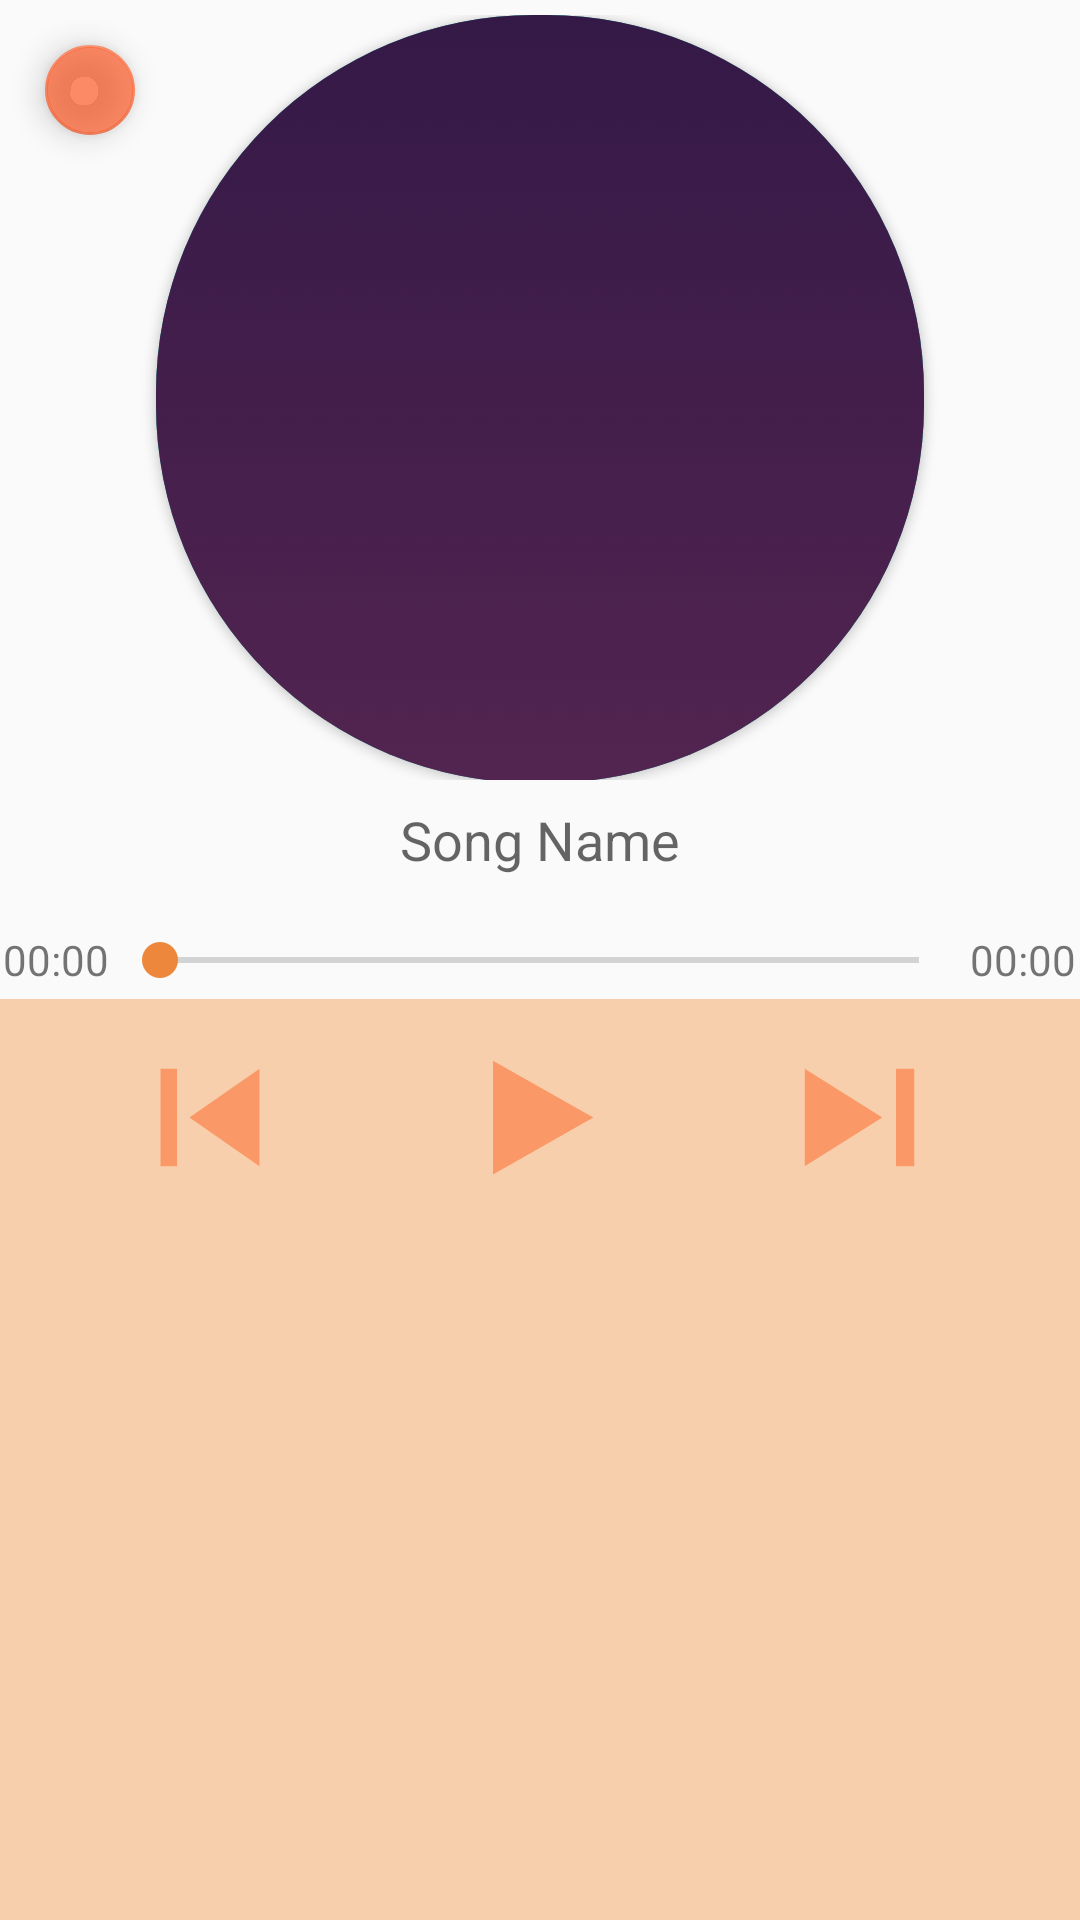

The Android layout XML behind this screen, and the referenced resources:
<!-- AndroidManifest.xml: application theme AppTheme -->
<!-- res/layout/activity_mplayer.xml -->
<?xml version="1.0" encoding="utf-8"?>
<androidx.constraintlayout.widget.ConstraintLayout xmlns:android="http://schemas.android.com/apk/res/android"
xmlns:app="http://schemas.android.com/apk/res-auto"
xmlns:tools="http://schemas.android.com/tools"
android:id="@+id/linearLayout"
android:layout_width="match_parent"
android:layout_height="match_parent">

<androidx.coordinatorlayout.widget.CoordinatorLayout
    android:id="@+id/coordinatorLayout"
    android:layout_width="wrap_content"
    android:layout_height="wrap_content"
    app:layout_constraintStart_toStartOf="parent"
    app:layout_constraintTop_toTopOf="parent"
    tools:context=".functions.Mplayer">

    <com.google.android.material.appbar.AppBarLayout
        android:layout_width="wrap_content"
        android:layout_height="wrap_content"
        android:theme="@style/AppTheme.AppBarOverlay" />

    <include
        layout="@layout/mplayerover"
        android:layout_width="wrap_content"
        android:layout_height="wrap_content"
        android:animateLayoutChanges="true"
        android:animationCache="true" />

    <com.google.android.material.floatingactionbutton.FloatingActionButton
        android:id="@+id/fab_back"
        android:layout_width="30dp"
        android:layout_height="31dp"
        android:layout_marginLeft="15dp"
        android:layout_marginTop="15dp"
        android:foreground="@drawable/ic_arrow_back_black_24dp"
        android:foregroundGravity="center"
        app:backgroundTint="#AEFF5722"
        app:fabSize="auto"
        app:maxImageSize="24dp"
        app:useCompatPadding="false" />

</androidx.coordinatorlayout.widget.CoordinatorLayout>
</androidx.constraintlayout.widget.ConstraintLayout>
<!-- res/layout/mplayerover.xml (included above) -->
<?xml version="1.0" encoding="utf-8"?>
<RelativeLayout xmlns:android="http://schemas.android.com/apk/res/android"
    xmlns:app="http://schemas.android.com/apk/res-auto"
    xmlns:tools="http://schemas.android.com/tools"
    android:layout_width="match_parent"
    android:layout_height="match_parent"
    tools:context=".functions.Mplayer">
    <LinearLayout
        android:layout_width="match_parent"
        android:layout_height="wrap_content"
        android:orientation="vertical">
        <Space
            android:layout_width="match_parent"
            android:layout_height="5dp" />
        <LinearLayout
            android:layout_width="match_parent"
            android:layout_height="255dp"
            android:orientation="horizontal">
            <Space
                android:layout_width="30dp"
                android:layout_height="256dp"
                android:layout_weight="1"
                android:background="#009688" />
            <androidx.cardview.widget.CardView
                android:layout_width="256dp"
                android:layout_height="256dp"
                android:background="#009688"
                app:cardCornerRadius="126dp">
                <ImageView
                    android:id="@+id/imageView5"
                    android:layout_width="256dp"
                    android:layout_height="256dp"
                    android:layout_gravity="center"
                    android:layout_weight="1"
                    android:background="#009688"
                    android:scaleType="centerCrop"
                    tools:srcCompat="@drawable/bg" />
            </androidx.cardview.widget.CardView>
            <Space
                android:layout_width="30dp"
                android:layout_height="256dp"
                android:layout_weight="1"
                android:background="#2B2B2B" />
        </LinearLayout>
        <TextView
            android:id="@+id/textView10"
            android:layout_width="match_parent"
            android:layout_height="30dp"
            android:ellipsize="marquee"
            android:gravity="center"
            android:layout_margin="5dp"
            android:hint="Song Name"
            android:marqueeRepeatLimit="marquee_forever"
            android:textSize="18sp" />
        <LinearLayout
            android:layout_width="match_parent"
            android:layout_height="40dp"
            android:orientation="horizontal">
            <TextView
                android:id="@+id/textView11"
                android:layout_width="wrap_content"
                android:layout_height="40dp"
                android:layout_weight="1"
                android:gravity="clip_horizontal|center"
                android:text="00:00" />
            <SeekBar
                android:id="@+id/seekBar4"
                android:layout_width="283dp"
                android:layout_height="40dp"
                android:layout_weight="1" />
            <TextView
                android:id="@+id/textView12"
                android:layout_width="wrap_content"
                android:layout_height="40dp"
                android:layout_weight="1"
                android:gravity="clip_horizontal|center"
                android:text="00:00" />
        </LinearLayout>
        <LinearLayout
            android:layout_width="match_parent"
            android:layout_height="65dp"
            android:orientation="horizontal">
            <Space
                android:layout_width="wrap_content"
                android:layout_height="wrap_content"
                android:layout_weight="1" />
            <Button
                android:id="@+id/button23"
                android:layout_width="29dp"
                android:layout_height="match_parent"
                android:layout_weight="1"
                android:background="@drawable/prev" />
            <Space
                android:layout_width="wrap_content"
                android:layout_height="wrap_content"
                android:layout_weight="1" />
            <Button
                android:id="@+id/button25"
                android:layout_width="36dp"
                android:layout_height="match_parent"
                android:layout_weight="1"
                android:background="@drawable/pause" />
            <Space
                android:layout_width="wrap_content"
                android:layout_height="wrap_content"
                android:layout_weight="1" />
            <Button
                android:id="@+id/button24"
                android:layout_width="36dp"
                android:layout_height="match_parent"
                android:layout_weight="1"
                android:background="@drawable/next" />
            <Space
                android:layout_width="wrap_content"
                android:layout_height="wrap_content"
                android:layout_weight="1" />
        </LinearLayout>
    </LinearLayout>
    <ListView
        android:id="@+id/songlist"
        android:layout_width="match_parent"
        android:layout_height="307dp"
        android:layout_alignParentBottom="true"
        android:layout_marginBottom="0dp"
        android:animateLayoutChanges="false"
        android:animationCache="false"
        android:background="#8AF7AD6C"
        tools:visibility="visible" />
</RelativeLayout>
<!-- resources referenced by this layout -->
<resources>
  <!-- drawable bg: png bitmap (drawable-v24, 149373 bytes) -->
  <!-- drawable next (drawable) -->
  <vector xmlns:android="http://schemas.android.com/apk/res/android"
          android:width="24dp"
          android:height="24dp"
          android:viewportWidth="24.0"
          android:viewportHeight="24.0">
      <path
          android:fillColor="#FF8263"
          android:pathData="M6,18l8.5,-6L6,6v12zM16,6v12h2V6h-2z"/>
  </vector>
  <!-- drawable pause (drawable) -->
  <vector xmlns:android="http://schemas.android.com/apk/res/android"
  android:width="24dp"
  android:height="24dp"
  android:viewportWidth="24.0"
  android:viewportHeight="24.0">
  <path
      android:fillColor="#FF8263"
      android:pathData="M8,5v14l11,-7z"/>
  </vector>
  <!-- drawable prev (drawable) -->
  <vector xmlns:android="http://schemas.android.com/apk/res/android"
          android:width="24dp"
          android:height="24dp"
          android:viewportWidth="24.0"
          android:viewportHeight="24.0">
      <path
          android:fillColor="#FF8263"
          android:pathData="M6,6h2v12L6,18zM9.5,12l8.5,6L18,6z"/>
  </vector>
  <style name="AppTheme.AppBarOverlay" parent="ThemeOverlay.AppCompat.Dark.ActionBar" />
  <style name="AppTheme" parent="Theme.AppCompat.Light.NoActionBar">
          
          <item name="colorPrimary">#EC873B</item>
          <item name="colorPrimaryDark">@color/colorPrimaryDark</item>
          <item name="colorAccent">#EC873B</item>
      </style>
  <color name="colorPrimaryDark">#EABEB4</color>
</resources>
